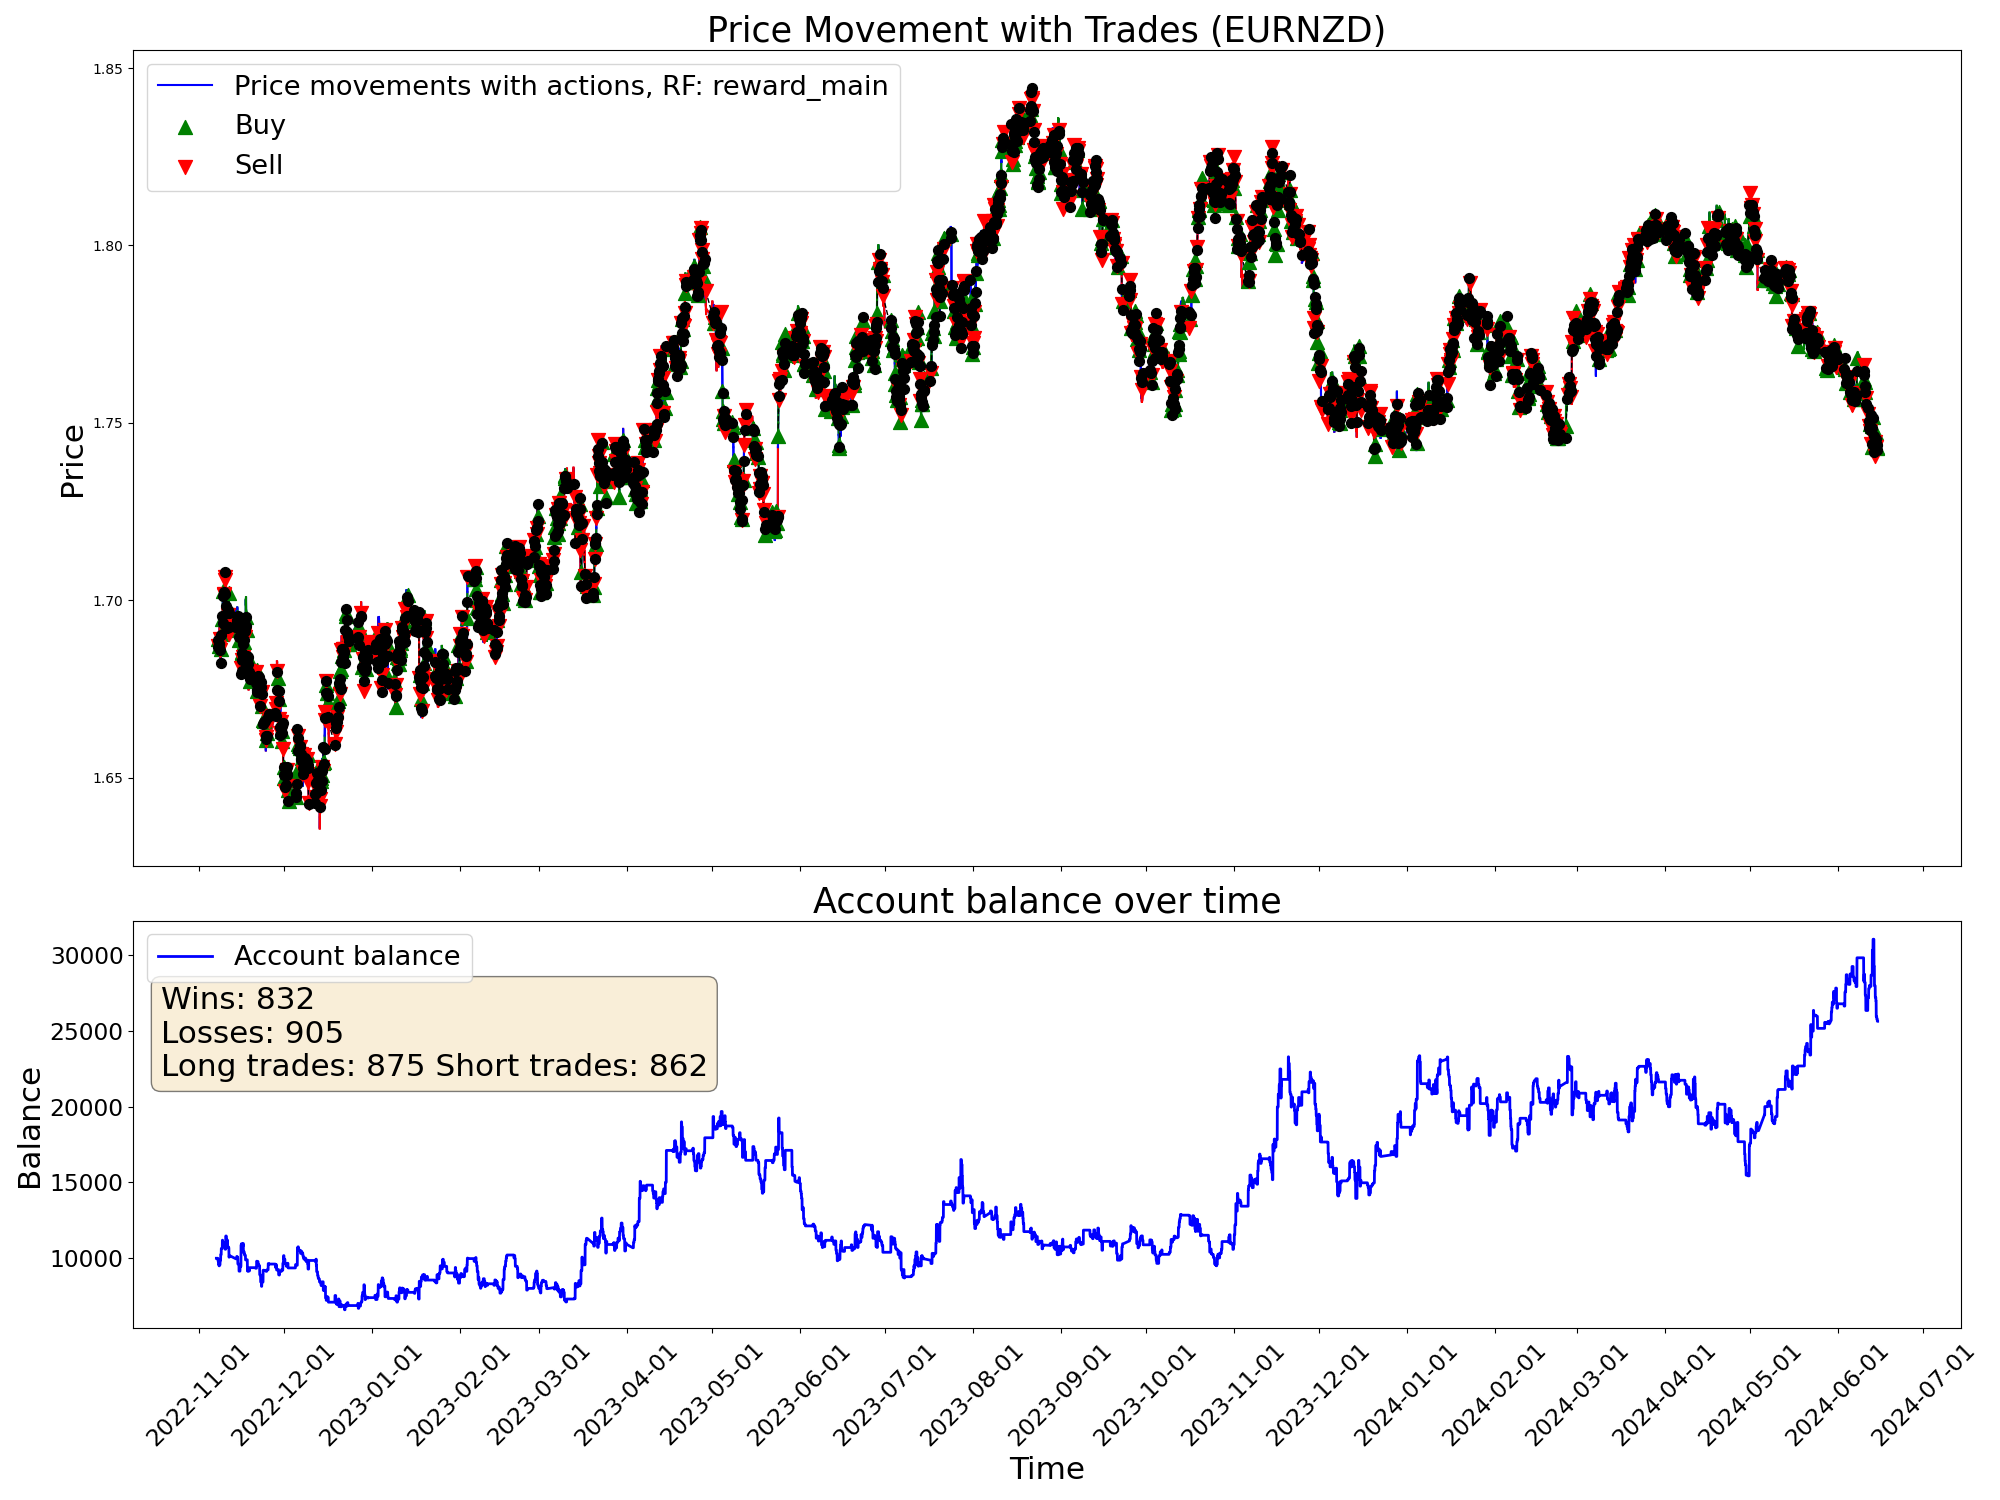

Source data for this figure (header and first rows):
time, open, high, low, close, tick_volume, actDir, actRisk, eReward, eAccBalance, eWins, eLosses, pType, pOpenPrice, pSLPrice, pTPPrice, pProfit
2022-11-07 05:00:00, 1.688, 1.688, 1.685, 1.686, 3129, 0.0, 0.0, 0.0, 10000, 0, 0, 0, 0.0, 0.0, 0.0, 0.0
2022-11-07 06:00:00, 1.686, 1.687, 1.685, 1.686, 2114, 0.0, 0.0, 0.0, 10000, 0, 0, 0, 0.0, 0.0, 0.0, 0.0
2022-11-07 07:00:00, 1.686, 1.687, 1.685, 1.687, 2634, 0.0, 0.0, 0.0, 10000, 0, 0, 0, 0.0, 0.0, 0.0, 0.0
2022-11-07 08:00:00, 1.687, 1.688, 1.686, 1.687, 3000, 0.0, 0.0, 0.0, 10000, 0, 0, 0, 0.0, 0.0, 0.0, 0.0
2022-11-07 09:00:00, 1.687, 1.69, 1.687, 1.689, 4736, 0.0, 0.0, 0.0, 10000, 0, 0, 0, 0.0, 0.0, 0.0, 0.0
2022-11-07 10:00:00, 1.689, 1.69, 1.686, 1.687, 6044, 0.0, 0.0, 0.0, 10000, 0, 0, 0, 0.0, 0.0, 0.0, 0.0
2022-11-07 11:00:00, 1.687, 1.688, 1.684, 1.688, 5290, 0.0, 0.0, 0.0, 10000, 0, 0, 0, 0.0, 0.0, 0.0, 0.0
2022-11-07 12:00:00, 1.688, 1.689, 1.687, 1.688, 4201, 0.0, 0.0, 0.0, 10000, 0, 0, 0, 0.0, 0.0, 0.0, 0.0
2022-11-07 13:00:00, 1.688, 1.688, 1.686, 1.686, 3269, 0.0, 0.0, 0.0, 10000, 0, 0, 0, 0.0, 0.0, 0.0, 0.0
2022-11-07 14:00:00, 1.686, 1.687, 1.685, 1.685, 4217, 0.0, 0.0, 0.0, 10000, 0, 0, 0, 0.0, 0.0, 0.0, 0.0
2022-11-07 15:00:00, 1.686, 1.686, 1.682, 1.684, 5926, 0.0, 0.0, 0.0, 10000, 0, 0, 0, 0.0, 0.0, 0.0, 0.0
2022-11-07 16:00:00, 1.684, 1.688, 1.682, 1.687, 7078, -0.3103, -0.3103, 0.0, 10000, 0, 0, 0, 1.687, 1.69, 0.0, 0.0
2022-11-07 17:00:00, 1.687, 1.689, 1.686, 1.687, 6911, -0.6247, -0.6247, 0.0, 10000, 0, 0, 2, 1.687, 1.689, 0.0, 0.0
2022-11-07 18:00:00, 1.687, 1.689, 1.687, 1.689, 5206, -0.6381, -0.6381, 0.0, 10000, 0, 0, 2, 1.687, 1.689, 0.0, 0.0
2022-11-07 19:00:00, 1.689, 1.691, 1.688, 1.69, 3936, 0.5701, 0.5701, 0.0, 9830, 0, 1, 0, 0.0, 0.0, 0.0, -170
2022-11-07 20:00:00, 1.69, 1.691, 1.689, 1.69, 3084, 0.2587, 0.2587, 0.0, 9830, 0, 1, 0, 0.0, 0.0, 0.0, 0.0
2022-11-07 21:00:00, 1.69, 1.69, 1.688, 1.689, 2353, 0.9864, 0.9864, 0.0, 9830, 0, 1, 1, 1.689, 1.688, 0.0, 0.0
2022-11-07 22:00:00, 1.689, 1.689, 1.687, 1.687, 2449, 0.4756, 0.4756, 0.0, 9830, 0, 1, 1, 1.689, 1.688, 0.0, 0.0
2022-11-07 23:00:00, 1.687, 1.688, 1.686, 1.687, 1037, 1.0, 1.0, 0.0, 9601, 0, 2, 0, 0.0, 0.0, 0.0, -228.6
2022-11-08 00:00:00, 1.687, 1.687, 1.685, 1.687, 600, 0.09565, 0.09565, 0.0, 9601, 0, 2, 0, 0.0, 0.0, 0.0, 0.0
2022-11-08 01:00:00, 1.687, 1.688, 1.686, 1.687, 1925, -1.0, -1.0, 0.0, 9601, 0, 2, 2, 1.687, 1.692, 0.0, 0.0
2022-11-08 02:00:00, 1.687, 1.687, 1.685, 1.687, 2249, 1.0, 1.0, 0.0, 9601, 0, 2, 2, 1.687, 1.692, 0.0, 0.0
2022-11-08 03:00:00, 1.687, 1.688, 1.685, 1.688, 3867, -1.0, -1.0, 0.0, 9601, 0, 2, 2, 1.687, 1.692, 0.0, 0.0
2022-11-08 04:00:00, 1.688, 1.688, 1.684, 1.687, 2475, 1.0, 1.0, 0.0, 9499, 0, 3, 0, 0.0, 0.0, 0.0, -102.8
2022-11-08 05:00:00, 1.687, 1.688, 1.686, 1.687, 2090, 0.6947, 0.6947, 0.0, 9499, 0, 3, 1, 1.687, 1.685, 0.0, 0.0
2022-11-08 06:00:00, 1.687, 1.688, 1.686, 1.688, 1502, -0.1004, -0.1004, 0.0, 9499, 0, 3, 1, 1.687, 1.685, 0.0, 0.0
2022-11-08 07:00:00, 1.688, 1.691, 1.688, 1.689, 2727, -0.8054, -0.8054, 0.0, 9563, 1, 3, 0, 0.0, 0.0, 0.0, 64.53
2022-11-08 08:00:00, 1.689, 1.69, 1.688, 1.689, 3165, -0.8411, -0.8411, 0.0, 9563, 1, 3, 2, 1.689, 1.693, 0.0, 0.0
2022-11-08 09:00:00, 1.689, 1.693, 1.689, 1.693, 4459, -0.03364, -0.03364, 0.0, 9563, 1, 3, 2, 1.689, 1.693, 0.0, 0.0
2022-11-08 10:00:00, 1.692, 1.693, 1.686, 1.687, 5553, 0.01907, 0.01907, 0.0, 9563, 1, 3, 2, 1.689, 1.693, 0.0, 0.0
2022-11-08 11:00:00, 1.687, 1.689, 1.684, 1.685, 4423, -0.2352, -0.2352, 0.0, 9563, 1, 3, 2, 1.689, 1.693, 0.0, 0.0
2022-11-08 12:00:00, 1.685, 1.686, 1.684, 1.686, 3629, -0.3506, -0.3506, 0.0, 9563, 1, 3, 2, 1.689, 1.693, 0.0, 0.0
2022-11-08 13:00:00, 1.686, 1.687, 1.684, 1.686, 3354, 0.8782, 0.8782, 0.0, 9869, 2, 3, 0, 0.0, 0.0, 0.0, 305.9
2022-11-08 14:00:00, 1.686, 1.688, 1.685, 1.686, 4125, -0.8126, -0.8126, 0.0, 9869, 2, 3, 2, 1.686, 1.69, 0.0, 0.0
2022-11-08 15:00:00, 1.686, 1.687, 1.685, 1.687, 4242, -0.8127, -0.8127, 0.0, 9869, 2, 3, 2, 1.686, 1.69, 0.0, 0.0
2022-11-08 16:00:00, 1.687, 1.688, 1.684, 1.685, 5141, -0.9787, -0.9787, 0.0, 9869, 2, 3, 2, 1.686, 1.69, 0.0, 0.0
2022-11-08 17:00:00, 1.685, 1.686, 1.681, 1.682, 7673, -1.0, -1.0, 0.0, 9869, 2, 3, 2, 1.686, 1.69, 0.0, 0.0
2022-11-08 18:00:00, 1.682, 1.684, 1.681, 1.683, 5218, 0.8106, 0.8106, 0.0, 10242, 3, 3, 0, 0.0, 0.0, 0.0, 372.7
2022-11-08 19:00:00, 1.683, 1.687, 1.683, 1.686, 3335, 0.8393, 0.8393, 0.0, 10242, 3, 3, 1, 1.686, 1.681, 0.0, 0.0
2022-11-08 20:00:00, 1.686, 1.69, 1.686, 1.689, 4354, 1.0, 1.0, 0.0, 10242, 3, 3, 1, 1.686, 1.681, 0.0, 0.0
2022-11-08 21:00:00, 1.689, 1.692, 1.689, 1.691, 4883, 0.5114, 0.5114, 0.0, 10242, 3, 3, 1, 1.686, 1.681, 0.0, 0.0
2022-11-08 22:00:00, 1.691, 1.691, 1.689, 1.69, 3588, -0.5768, -0.5768, 0.0, 10242, 3, 3, 1, 1.686, 1.681, 0.0, 0.0
2022-11-08 23:00:00, 1.69, 1.691, 1.69, 1.69, 1128, -0.8545, -0.8545, 0.0, 10644, 4, 3, 0, 0.0, 0.0, 0.0, 402.3
2022-11-09 00:00:00, 1.691, 1.691, 1.69, 1.691, 1554, -0.2719, -0.2719, 0.0, 10644, 4, 3, 0, 1.683, 1.678, 0.0, 0.0
2022-11-09 01:00:00, 1.691, 1.692, 1.689, 1.691, 2638, 1.0, 1.0, 0.0, 10644, 4, 3, 1, 1.691, 1.689, 0.0, 0.0
2022-11-09 02:00:00, 1.691, 1.692, 1.69, 1.691, 2983, -0.5019, -0.5019, 0.0, 10644, 4, 3, 1, 1.691, 1.689, 0.0, 0.0
2022-11-09 03:00:00, 1.691, 1.695, 1.691, 1.695, 4180, -0.4376, -0.4376, 0.0, 10644, 4, 3, 1, 1.691, 1.689, 0.0, 0.0
2022-11-09 04:00:00, 1.695, 1.695, 1.691, 1.694, 3509, 1.0, 1.0, 0.0, 10644, 4, 3, 1, 1.691, 1.689, 0.0, 0.0
2022-11-09 05:00:00, 1.694, 1.695, 1.692, 1.694, 3803, 1.0, 1.0, 0.0, 10644, 4, 3, 1, 1.691, 1.689, 0.0, 0.0
2022-11-09 06:00:00, 1.694, 1.695, 1.693, 1.694, 3379, 1.0, 1.0, 0.0, 10644, 4, 3, 1, 1.691, 1.689, 0.0, 0.0
2022-11-09 07:00:00, 1.694, 1.696, 1.693, 1.696, 3136, 0.04966, 0.04966, 0.0, 10644, 4, 3, 1, 1.691, 1.689, 0.0, 0.0
2022-11-09 08:00:00, 1.696, 1.697, 1.695, 1.695, 4030, -0.5734, -0.5734, 0.0, 11191, 5, 3, 0, 0.0, 0.0, 0.0, 547.1
2022-11-09 09:00:00, 1.695, 1.696, 1.694, 1.695, 4892, 1.0, 1.0, 0.0, 11191, 5, 3, 1, 1.695, 1.693, 0.0, 0.0
2022-11-09 10:00:00, 1.695, 1.695, 1.692, 1.694, 6282, -0.2573, -0.2573, 0.0, 11191, 5, 3, 1, 1.695, 1.693, 0.0, 0.0
2022-11-09 11:00:00, 1.694, 1.702, 1.693, 1.701, 5791, -0.8379, -0.8379, 0.0, 11060, 5, 4, 0, 0.0, 0.0, 0.0, -130.7
2022-11-09 12:00:00, 1.701, 1.704, 1.7, 1.703, 4922, 1.0, 1.0, 0.0, 11060, 5, 4, 1, 1.703, 1.698, 0.0, 0.0
2022-11-09 13:00:00, 1.703, 1.704, 1.702, 1.703, 4013, 0.2279, 0.2279, 0.0, 11060, 5, 4, 1, 1.703, 1.698, 0.0, 0.0
2022-11-09 14:00:00, 1.703, 1.704, 1.7, 1.702, 4691, 1.0, 1.0, 0.0, 11060, 5, 4, 1, 1.703, 1.698, 0.0, 0.0
2022-11-09 15:00:00, 1.702, 1.704, 1.699, 1.701, 5955, 0.5565, 0.5565, 0.0, 11060, 5, 4, 1, 1.703, 1.698, 0.0, 0.0
2022-11-09 16:00:00, 1.701, 1.702, 1.698, 1.698, 6758, -0.6137, -0.6137, 0.0, 10899, 5, 5, 0, 0.0, 0.0, 0.0, -161.9
... 9,940 more rows
